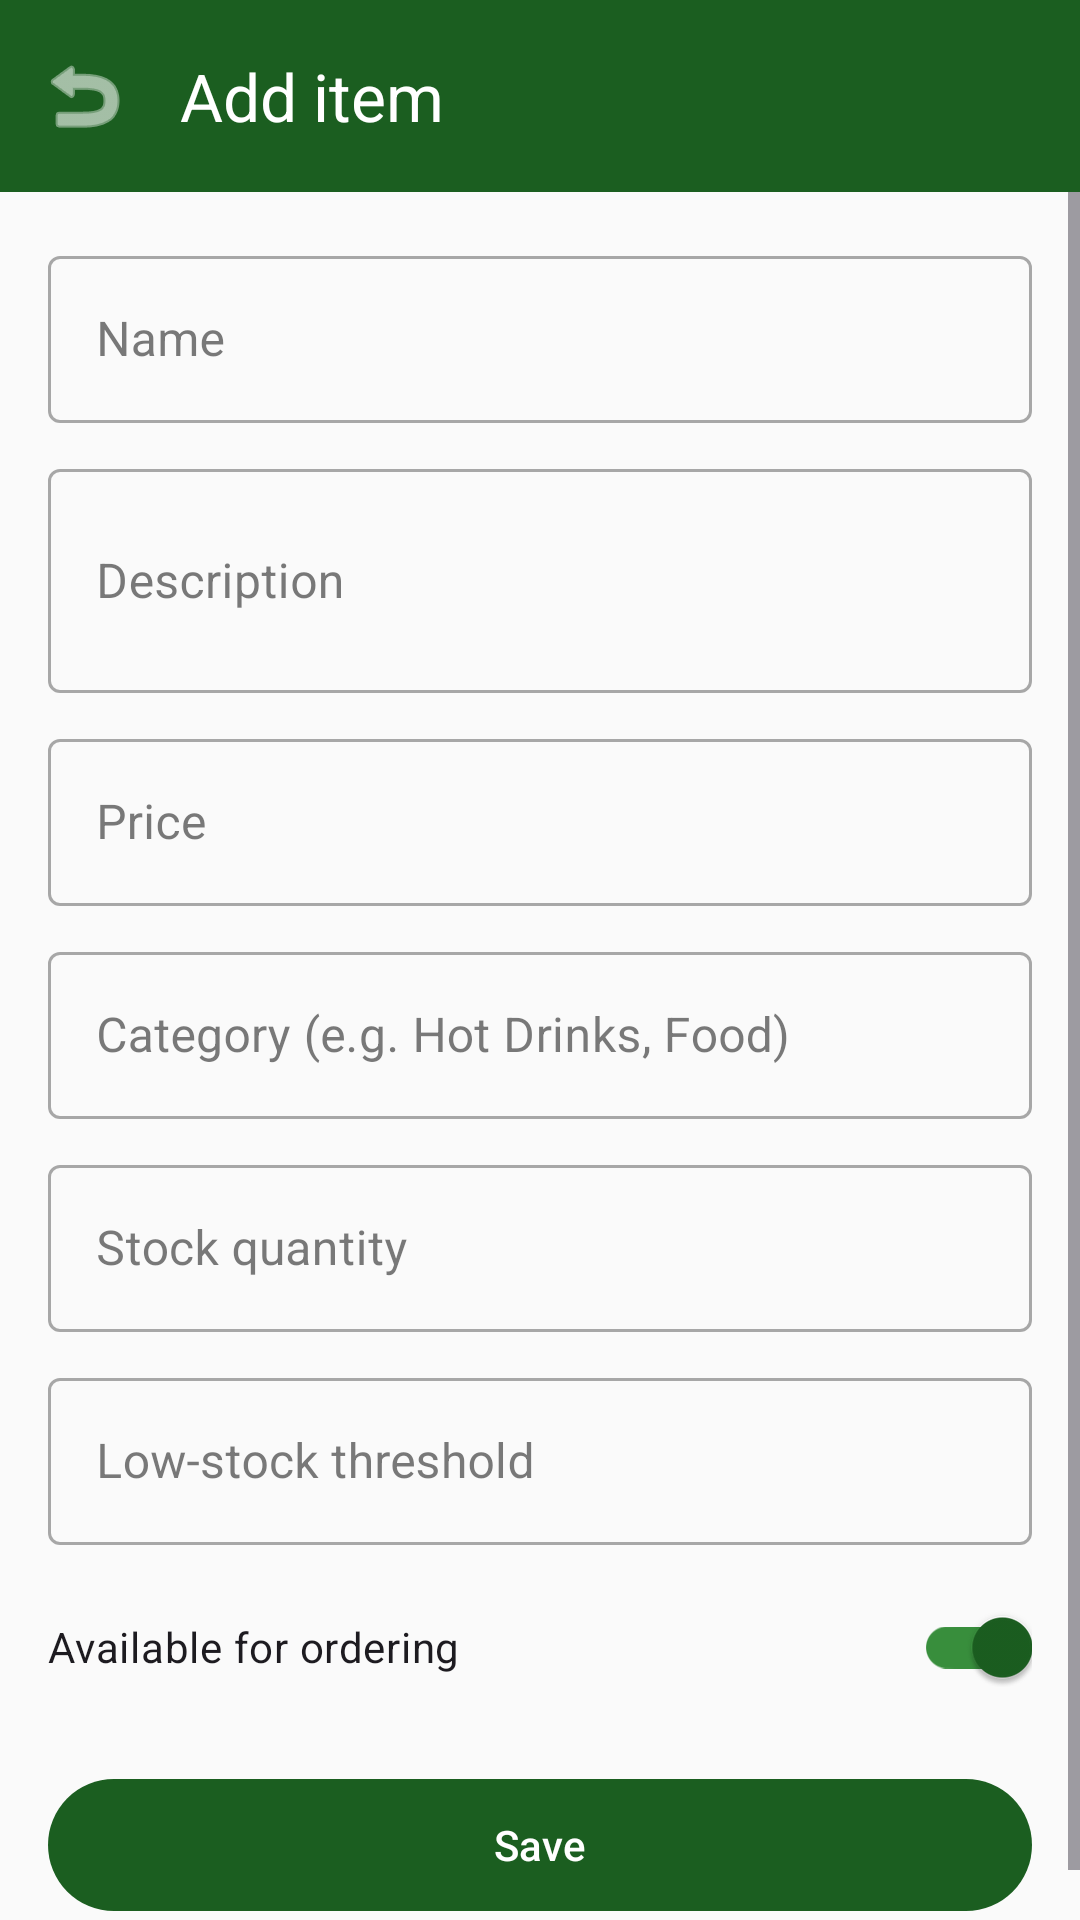

Layout XML and referenced resources for this Android screen:
<!-- AndroidManifest.xml: application theme Theme.TableOrder -->
<!-- res/layout/activity_add_edit_menu_item.xml -->
<?xml version="1.0" encoding="utf-8"?>
<LinearLayout xmlns:android="http://schemas.android.com/apk/res/android"
    xmlns:app="http://schemas.android.com/apk/res-auto"
    android:layout_width="match_parent"
    android:layout_height="match_parent"
    android:orientation="vertical"
    android:background="@color/background">

    <com.google.android.material.appbar.MaterialToolbar
        android:id="@+id/toolbar"
        android:layout_width="match_parent"
        android:layout_height="?attr/actionBarSize"
        android:background="@color/primary"
        app:title="Add item"
        app:titleTextColor="@color/on_primary"
        app:navigationIcon="@android:drawable/ic_menu_revert"
        app:navigationIconTint="@color/on_primary" />

    <ScrollView
        android:layout_width="match_parent"
        android:layout_height="match_parent">

        <LinearLayout
            android:layout_width="match_parent"
            android:layout_height="wrap_content"
            android:orientation="vertical"
            android:padding="16dp">

            <com.google.android.material.textfield.TextInputLayout
                android:id="@+id/tilName"
                style="@style/Widget.MaterialComponents.TextInputLayout.OutlinedBox"
                android:layout_width="match_parent"
                android:layout_height="wrap_content"
                android:layout_marginBottom="10dp"
                android:hint="Name">

                <com.google.android.material.textfield.TextInputEditText
                    android:id="@+id/etName"
                    android:layout_width="match_parent"
                    android:layout_height="wrap_content"
                    android:inputType="textCapWords"
                    android:singleLine="true" />
            </com.google.android.material.textfield.TextInputLayout>

            <com.google.android.material.textfield.TextInputLayout
                android:id="@+id/tilDescription"
                style="@style/Widget.MaterialComponents.TextInputLayout.OutlinedBox"
                android:layout_width="match_parent"
                android:layout_height="wrap_content"
                android:layout_marginBottom="10dp"
                android:hint="Description">

                <com.google.android.material.textfield.TextInputEditText
                    android:id="@+id/etDescription"
                    android:layout_width="match_parent"
                    android:layout_height="wrap_content"
                    android:inputType="textMultiLine"
                    android:minLines="2" />
            </com.google.android.material.textfield.TextInputLayout>

            <com.google.android.material.textfield.TextInputLayout
                android:id="@+id/tilPrice"
                style="@style/Widget.MaterialComponents.TextInputLayout.OutlinedBox"
                android:layout_width="match_parent"
                android:layout_height="wrap_content"
                android:layout_marginBottom="10dp"
                android:hint="Price">

                <com.google.android.material.textfield.TextInputEditText
                    android:id="@+id/etPrice"
                    android:layout_width="match_parent"
                    android:layout_height="wrap_content"
                    android:inputType="numberDecimal"
                    android:singleLine="true" />
            </com.google.android.material.textfield.TextInputLayout>

            <com.google.android.material.textfield.TextInputLayout
                android:id="@+id/tilCategory"
                style="@style/Widget.MaterialComponents.TextInputLayout.OutlinedBox"
                android:layout_width="match_parent"
                android:layout_height="wrap_content"
                android:layout_marginBottom="10dp"
                android:hint="Category (e.g. Hot Drinks, Food)">

                <com.google.android.material.textfield.TextInputEditText
                    android:id="@+id/etCategory"
                    android:layout_width="match_parent"
                    android:layout_height="wrap_content"
                    android:inputType="textCapWords"
                    android:singleLine="true" />
            </com.google.android.material.textfield.TextInputLayout>

            <com.google.android.material.textfield.TextInputLayout
                android:id="@+id/tilStock"
                style="@style/Widget.MaterialComponents.TextInputLayout.OutlinedBox"
                android:layout_width="match_parent"
                android:layout_height="wrap_content"
                android:layout_marginBottom="10dp"
                android:hint="Stock quantity">

                <com.google.android.material.textfield.TextInputEditText
                    android:id="@+id/etStock"
                    android:layout_width="match_parent"
                    android:layout_height="wrap_content"
                    android:inputType="number"
                    android:singleLine="true" />
            </com.google.android.material.textfield.TextInputLayout>

            <com.google.android.material.textfield.TextInputLayout
                android:id="@+id/tilThreshold"
                style="@style/Widget.MaterialComponents.TextInputLayout.OutlinedBox"
                android:layout_width="match_parent"
                android:layout_height="wrap_content"
                android:layout_marginBottom="10dp"
                android:hint="Low-stock threshold">

                <com.google.android.material.textfield.TextInputEditText
                    android:id="@+id/etThreshold"
                    android:layout_width="match_parent"
                    android:layout_height="wrap_content"
                    android:inputType="number"
                    android:singleLine="true" />
            </com.google.android.material.textfield.TextInputLayout>

            <com.google.android.material.switchmaterial.SwitchMaterial
                android:id="@+id/switchAvailable"
                android:layout_width="match_parent"
                android:layout_height="wrap_content"
                android:layout_marginBottom="16dp"
                android:checked="true"
                android:text="Available for ordering" />

            <com.google.android.material.button.MaterialButton
                android:id="@+id/btnSave"
                android:layout_width="match_parent"
                android:layout_height="52dp"
                android:text="Save"
                app:backgroundTint="@color/primary" />
        </LinearLayout>
    </ScrollView>
</LinearLayout>
<!-- resources referenced by this layout -->
<resources>
  <color name="background">#FAFAFA</color>
  <color name="on_primary">#FFFFFF</color>
  <color name="primary">#1B5E20</color>
  <style name="Theme.TableOrder" parent="Theme.Material3.Light.NoActionBar">
          
          <item name="colorPrimary">@color/primary</item>
          <item name="colorOnPrimary">@color/on_primary</item>
          <item name="colorPrimaryContainer">@color/primary_variant</item>
  
          
          <item name="colorSecondary">@color/secondary</item>
          <item name="colorOnSecondary">@color/on_secondary</item>
          <item name="colorSecondaryContainer">@color/secondary_variant</item>
  
          
          <item name="android:colorBackground">@color/background</item>
          <item name="colorSurface">@color/surface</item>
          <item name="colorOnBackground">@color/on_background</item>
          <item name="colorOnSurface">@color/on_surface</item>
  
          
          <item name="colorError">@color/error</item>
          <item name="colorOnError">@color/on_error</item>
  
          
          <item name="android:statusBarColor">@color/primary</item>
      </style>
  <color name="primary_variant">#388E3C</color>
  <color name="secondary">#FF6F00</color>
  <color name="on_secondary">#000000</color>
  <color name="secondary_variant">#FFA000</color>
  <color name="surface">#FFFFFF</color>
  <color name="on_background">#212121</color>
  <color name="on_surface">#212121</color>
  <color name="error">#B00020</color>
  <color name="on_error">#FFFFFF</color>
</resources>
